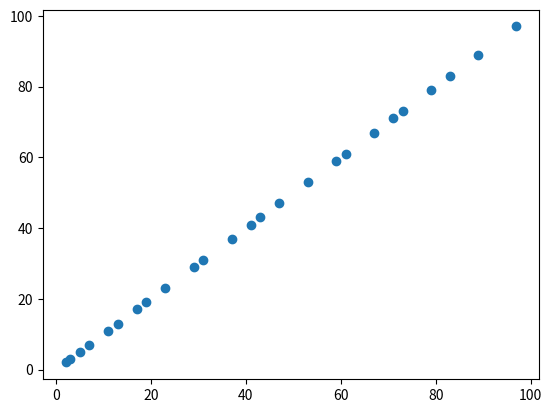

Recreate this plot in Python.
# To Plot prime numbers on a graph 

from matplotlib import pyplot as plt


# Python program to print all
# prime number in an interval
def prime(x, y):
	prime_list = []
	for i in range(x, y):
		if i == 0 or i == 1:
			continue
		else:
			for j in range(2, int(i**0.5)+1):
				if i % j == 0:
					break
			else:
				prime_list.append(i)
	return prime_list

# Driver program
starting_range = 1
ending_range = 100
lst = prime(starting_range, ending_range)

x_points = lst 
y_points = lst 

plt.scatter(x_points, y_points)
plt.show()



print(lst)
